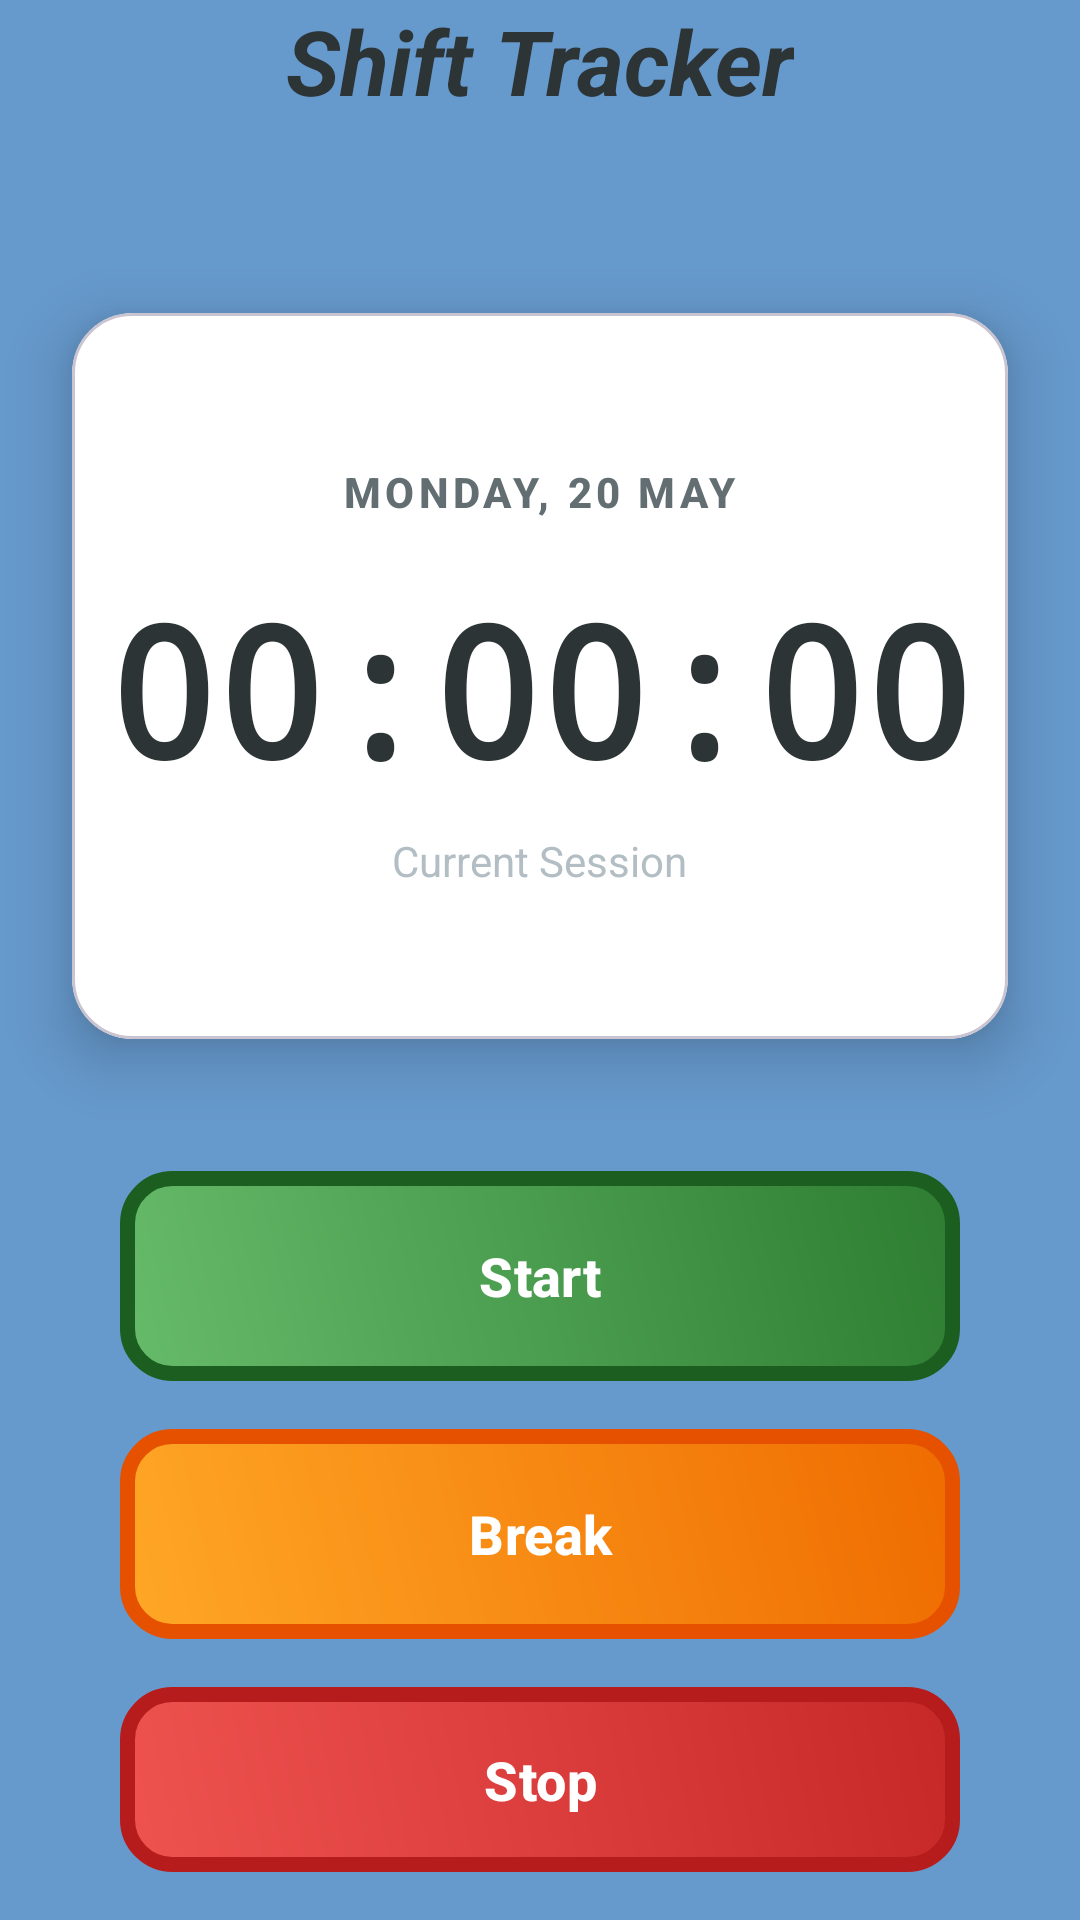

The Android layout XML behind this screen, and the referenced resources:
<!-- AndroidManifest.xml: application theme Theme.FinalShiftTrackerApp -->
<!-- res/layout/fragment_home.xml -->
<?xml version="1.0" encoding="utf-8"?>
<LinearLayout
    xmlns:android="http://schemas.android.com/apk/res/android"
    xmlns:app="http://schemas.android.com/apk/res-auto"
    xmlns:tools="http://schemas.android.com/tools"
    android:layout_width="match_parent"
    android:layout_height="match_parent"
    android:background="#6699CC"
    android:orientation="vertical"
    android:gravity="center"
    tools:context=".home.HomeFragment">

    <TextView
        android:id="@+id/app_title"
        android:layout_width="wrap_content"
        android:layout_height="wrap_content"
        android:text="Shift Tracker"
        android:textSize="30sp"
        android:textStyle="bold|italic"
        android:textColor="#2D3436"
        android:layout_marginBottom="40dp"
        app:layout_constraintStart_toStartOf="parent"
        app:layout_constraintTop_toTopOf="parent" />

    <com.google.android.material.card.MaterialCardView
        android:id="@+id/timer_card"
        android:layout_width="match_parent"
        android:layout_height="wrap_content"
        android:layout_margin="24dp"
        app:cardCornerRadius="20dp"
        app:cardElevation="12dp"
        app:cardBackgroundColor="#FFFFFF"
        app:layout_constraintTop_toBottomOf="@+id/app_title"
        app:layout_constraintStart_toStartOf="parent"
        app:layout_constraintEnd_toEndOf="parent">

        <LinearLayout
            android:layout_width="match_parent"
            android:layout_height="wrap_content"
            android:orientation="vertical"
            android:gravity="center"
            android:paddingTop="50dp"
            android:paddingBottom="50dp">

            <TextView
                android:id="@+id/date_textview"
                android:layout_width="wrap_content"
                android:layout_height="wrap_content"
                android:text="MONDAY, 20 MAY"
                android:textColor="#636E72"
                android:textSize="14sp"
                android:textStyle="bold"
                android:letterSpacing="0.1"
                android:fontFamily="sans-serif-medium" />

            <TextView
                android:id="@+id/timer_textview"
                android:layout_width="wrap_content"
                android:layout_height="wrap_content"
                android:text="00:00:00"
                android:textColor="#2D3436"
                android:textSize="60sp"
                android:textStyle="bold"
                android:fontFamily="monospace"
                android:layout_marginTop="16dp" />

            <TextView
                android:layout_width="wrap_content"
                android:layout_height="wrap_content"
                android:text="Current Session"
                android:textColor="#B2BEC3"
                android:textSize="14sp"
                android:layout_marginTop="8dp"/>

        </LinearLayout>
    </com.google.android.material.card.MaterialCardView>

    <LinearLayout
        android:id="@+id/buttons_container"
        android:layout_width="match_parent"
        android:layout_height="wrap_content"
        android:layout_marginTop="20dp"
        android:orientation="vertical"
        android:paddingStart="40dp"
        android:paddingEnd="40dp"
        app:layout_constraintTop_toBottomOf="@+id/timer_card"
        app:layout_constraintStart_toStartOf="parent"
        app:layout_constraintEnd_toEndOf="parent">

        <com.google.android.material.button.MaterialButton
            android:id="@+id/start_button"
            android:layout_width="match_parent"
            android:layout_height="wrap_content"
            android:layout_marginBottom="16dp"
            android:text="Start"
            android:textColor="#FFFFFF"
            android:textSize="18sp"
            android:textStyle="bold"
            android:minHeight="70dp"
            android:background="@drawable/home_bg_btn_start"
            app:backgroundTint="@null" />

        <com.google.android.material.button.MaterialButton
            android:id="@+id/break_button"
            android:layout_width="match_parent"
            android:layout_height="wrap_content"
            android:layout_marginBottom="16dp"
            android:text="Break"
            android:textColor="#FFFFFF"
            android:textSize="18sp"
            android:textStyle="bold"
            android:minHeight="70dp"
            android:background="@drawable/home_bg_btn_break"
            app:backgroundTint="@null" />

        <com.google.android.material.button.MaterialButton
            android:id="@+id/stop_button"
            android:layout_width="match_parent"
            android:layout_height="wrap_content"
            android:layout_marginBottom="16dp"
            android:text="Stop"
            android:textColor="#FFFFFF"
            android:textSize="18sp"
            android:textStyle="bold"
            android:minHeight="70dp"
            android:background="@drawable/home_bg_btn_stop"
            app:backgroundTint="@null" />

    </LinearLayout>

</LinearLayout>
<!-- resources referenced by this layout -->
<resources>
  <!-- drawable home_bg_btn_break (drawable) -->
  <?xml version="1.0" encoding="utf-8"?>
  <shape xmlns:android="http://schemas.android.com/apk/res/android"
      android:shape="rectangle">
  
      <gradient
          android:startColor="#FFA726"
          android:endColor="#EF6C00"
          android:angle="45" />
  
      <stroke
          android:width="5dp"
          android:color="#E65100" />
  
      <corners android:radius="15dp" />
  
  </shape>
  <!-- drawable home_bg_btn_start (drawable) -->
  <?xml version="1.0" encoding="utf-8"?>
  <shape xmlns:android="http://schemas.android.com/apk/res/android"
      android:shape="rectangle">
  
      <gradient
          android:startColor="#66BB6A"
          android:endColor="#2E7D32"
          android:angle="45" />
  
      <stroke
          android:width="5dp"
          android:color="#1B5E20" />
  
      <corners android:radius="15dp" />
  
  </shape>
  <!-- drawable home_bg_btn_stop (drawable) -->
  <?xml version="1.0" encoding="utf-8"?>
  <shape xmlns:android="http://schemas.android.com/apk/res/android"
      android:shape="rectangle">
  
      <gradient
          android:startColor="#EF5350"
          android:endColor="#C62828"
          android:angle="45" />
  
      <stroke
          android:width="5dp"
          android:color="#B71C1C" />
  
      <corners android:radius="15dp" />
  
  </shape>
  <style name="Theme.FinalShiftTrackerApp" parent="Base.Theme.FinalShiftTrackerApp" />
  <style name="Base.Theme.FinalShiftTrackerApp" parent="Theme.Material3.DayNight.NoActionBar">
          
          
      </style>
</resources>
